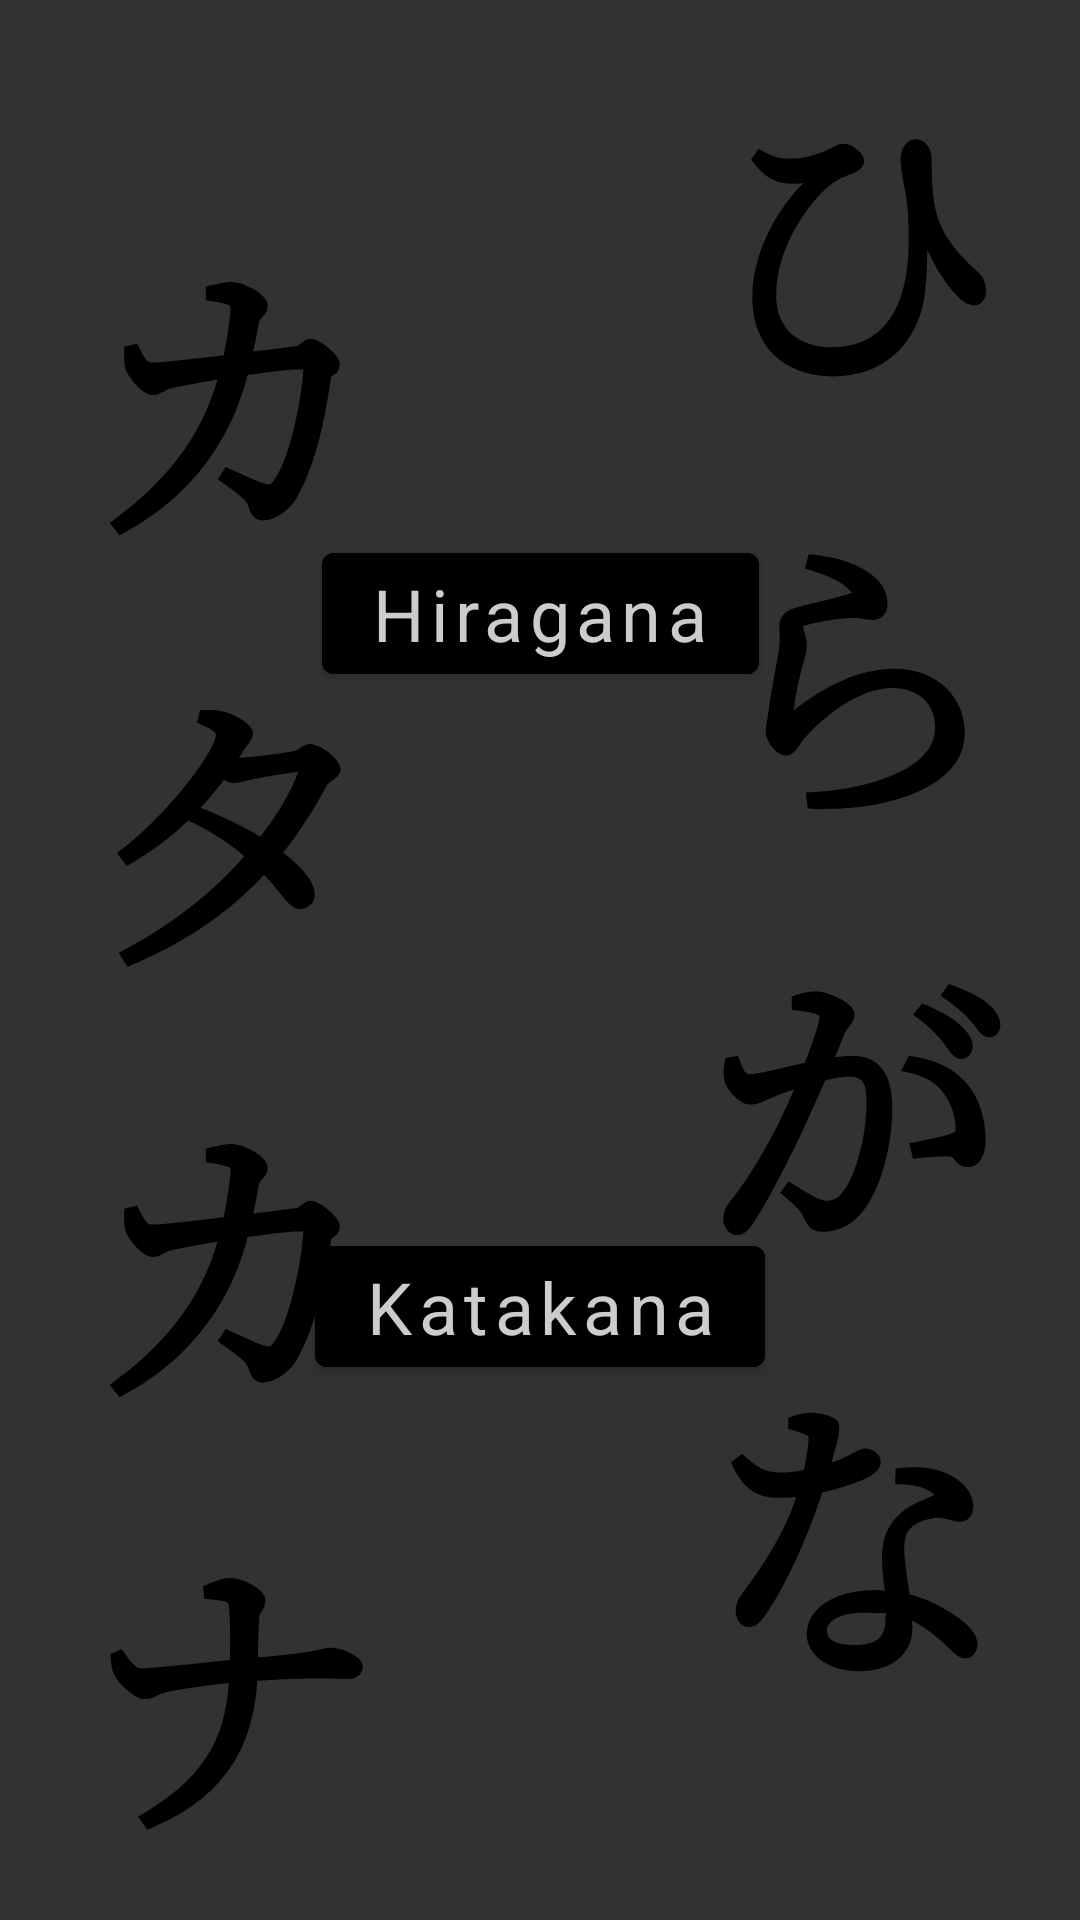

This screen was rendered from an Android layout file. Write that file and the resources it references.
<!-- AndroidManifest.xml: application theme Theme.HiraganaNow -->
<!-- res/layout/fragment_menu.xml -->
<?xml version="1.0" encoding="utf-8"?>
<androidx.constraintlayout.widget.ConstraintLayout
    xmlns:android="http://schemas.android.com/apk/res/android"
    xmlns:app="http://schemas.android.com/apk/res-auto"
    xmlns:tools="http://schemas.android.com/tools"
    android:layout_width="match_parent"
    android:layout_height="match_parent"
    android:theme="@style/Theme.HiraganaNow.FragmentLayout"
    tools:context=".MenuFragment">

    <TextView
        style="@style/Text.TitleScreenDecor"
        android:id="@+id/text_hiragana"
        android:layout_width="wrap_content"
        android:layout_height="wrap_content"
        android:text="@string/text_hiragana"
        app:layout_constraintBottom_toBottomOf="parent"
        app:layout_constraintEnd_toEndOf="parent"
        app:layout_constraintHorizontal_bias="0.9"
        app:layout_constraintStart_toStartOf="parent"
        app:layout_constraintTop_toTopOf="parent"
        app:layout_constraintVertical_bias="0.1"
        tools:ignore="TextContrastCheck" />

    <TextView
        style="@style/Text.TitleScreenDecor"
        android:id="@+id/text_katakana"
        android:layout_width="wrap_content"
        android:layout_height="wrap_content"
        android:text="@string/text_katakana"
        app:layout_constraintBottom_toBottomOf="parent"
        app:layout_constraintEnd_toEndOf="parent"
        app:layout_constraintHorizontal_bias="0.1"
        app:layout_constraintStart_toStartOf="parent"
        app:layout_constraintTop_toTopOf="parent"
        app:layout_constraintVertical_bias="0.9"
        tools:ignore="TextContrastCheck" />

    <Button
        style="@style/Button"
        android:id="@+id/button_hiragana"
        android:layout_width="wrap_content"
        android:layout_height="wrap_content"
        android:text="@string/button_hiragana"
        app:layout_constraintBottom_toTopOf="@id/button_katakana"
        app:layout_constraintEnd_toEndOf="parent"
        app:layout_constraintStart_toStartOf="parent"
        app:layout_constraintTop_toTopOf="parent" />

    <Button
        style="@style/Button"
        android:id="@+id/button_katakana"
        android:layout_width="wrap_content"
        android:layout_height="wrap_content"
        android:text="@string/button_katakana"
        app:layout_constraintBottom_toBottomOf="parent"
        app:layout_constraintEnd_toEndOf="parent"
        app:layout_constraintStart_toStartOf="parent"
        app:layout_constraintTop_toBottomOf="@id/button_hiragana" />

    <TextView
        android:id="@+id/text_version"
        android:layout_width="wrap_content"
        android:layout_height="wrap_content"
        android:layout_marginEnd="8dp"
        android:layout_marginBottom="8dp"
        android:textColor="?attr/colorPrimary"
        app:layout_constraintBottom_toBottomOf="parent"
        app:layout_constraintEnd_toEndOf="parent"
        tools:text="v0.1.0" />

</androidx.constraintlayout.widget.ConstraintLayout>
<!-- resources referenced by this layout -->
<resources>
  <string name="button_hiragana">Hiragana</string>
  <string name="button_katakana">Katakana</string>
  <string name="text_hiragana">ひ\nら\nが\nな</string>
  <string name="text_katakana">カ\nタ\nカ\nナ</string>
  <style name="Button" parent="Widget.MaterialComponents.Button">
          <item name="android:backgroundTint">?attr/colorPrimary</item>
          <item name="android:fontFamily">sans-serif</item>
          <item name="android:textAllCaps">false</item>
          <item name="android:textColor">?attr/colorOnPrimary</item>
          <item name="android:textSize">24sp</item>
      </style>
  <style name="Text.TitleScreenDecor">
          <item name="android:fontFamily">serif</item>
          <item name="android:textColor">?attr/colorPrimary</item>
          <item name="android:textSize">100sp</item>
          <item name="android:textStyle">bold</item>
      </style>
  <style name="Theme.HiraganaNow.FragmentLayout">
          <item name="android:background">?attr/colorSurface</item>
      </style>
  <style name="Theme.HiraganaNow" parent="Theme.MaterialComponents.DayNight.DarkActionBar">
  
          <item name="colorSurface">@color/grey_2</item>
  
          <item name="colorPrimary">@color/black</item>
          <item name="colorPrimaryVariant">@color/grey_2</item>
          <item name="colorOnPrimary">@color/grey_8</item>
  
          <item name="colorSecondary">@color/white</item>
          <item name="colorSecondaryVariant">@color/grey_8</item>
          <item name="colorOnSecondary">@color/black</item>
  
          <item name="android:statusBarColor">?attr/colorPrimary</item>
      </style>
  <color name="grey_2">#323232</color>
  <color name="black">#FF000000</color>
  <color name="grey_8">#cccccc</color>
  <color name="white">#FFFFFFFF</color>
</resources>
